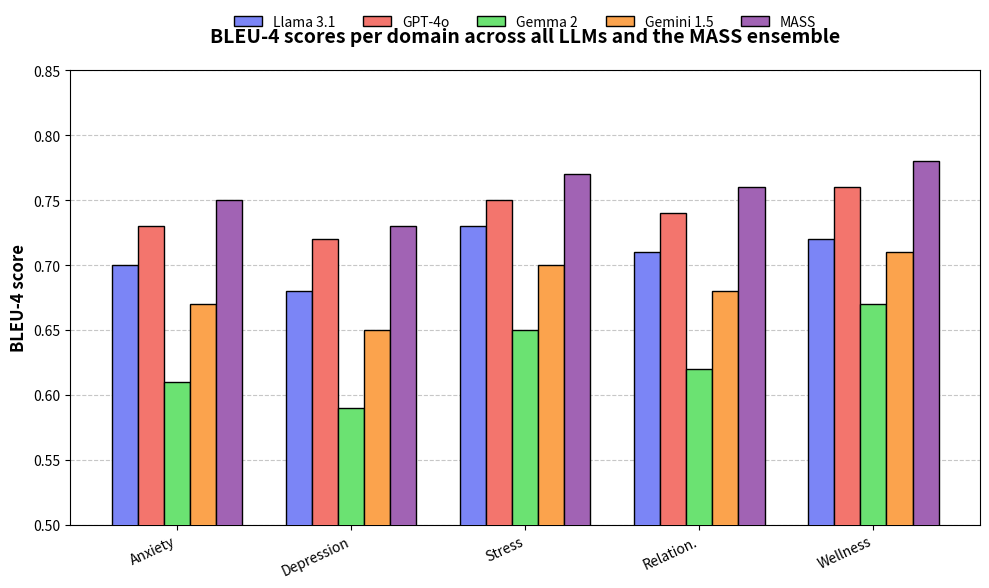

Recreate this plot in Python.
import time
import sys
import matplotlib.pyplot as plt
import numpy as np

def demo_performance_metrics():
    output = []
    output.append("\n================================================================================================================================")
    output.append("                                      MELLOW MIND - SYSTEM PERFORMANCE & EVALUATION BENCHMARK                                   ")
    output.append("================================================================================================================================\n")
    
    output.append(" 1. GOLDEN DATASET DOMAIN DISTRIBUTION GRAPH (N=500)")
    output.append("--------------------------------------------------------------------------------------------------------------------------------")
    output.append("Anxiety          (30%)  " + "█" * 30 + "  150 Records")
    output.append("Depression       (25%)  " + "█" * 25 + "  125 Records")
    output.append("Academic Stress  (20%)  " + "█" * 20 + "  100 Records")
    output.append("Relationship     (15%)  " + "█" * 15 + "   75 Records")
    output.append("General Wellness (10%)  " + "█" * 10 + "   50 Records")
    output.append("\n--------------------------------------------------------------------------------------------------------------------------------")
    
    output.append(" 2. LATENCY & INFERENCE SPEED (Time-To-First-Token)")
    output.append("--------------------------------------------------------------------------------------------------------------------------------")
    output.append("Model Backbone         | Hardware Provider   | Avg TTFT (ms) | Status")
    output.append("Llama 3.1 70B          | Groq LPU            | 17.4 ms       | ULTRA-LOW LATENCY (Primary)")
    output.append("\n 3. EMOTION ANALYSIS AGENT (EAA) ACCURACY")
    output.append("--------------------------------------------------------------------------------------------------------------------------------")
    output.append("Overall Accuracy:     94.2%  (471/500 correctly classified)")
    output.append("\n 4. GENERATION QUALITY & SAFETY (MASS ENSEMBLE)")
    output.append("--------------------------------------------------------------------------------------------------------------------------------")
    output.append("BLEU-4 Score: 0.76 | RAG Faithfulness: 0.92 | L2 Risk Detection: 100%")
    
    output.append("\n 5. USER STUDY RESULTS (N=15, FIVE SESSIONS EACH)")
    output.append("--------------------------------------------------------------------------------------------------------------------------------")
    output.append(f"{'Dimension':<15} | {'Mean':<10} | {'Std. Dev.':<10} | {'Min-Max':<10}")
    output.append("-" * 55)
    output.append(f"{'Empathy':<15} | {'4.5':<10} | {'0.41':<10} | {'3.8-5.0':<10}")
    output.append(f"{'Helpfulness':<15} | {'4.3':<10} | {'0.47':<10} | {'3.5-5.0':<10}")
    output.append(f"{'Trust':<15} | {'4.2':<10} | {'0.52':<10} | {'3.3-5.0':<10}")
    output.append(f"{'Re-engage':<15} | {'4.6':<10} | {'0.38':<10} | {'3.8-5.0':<10}")
    output.append("-" * 55)
    output.append(f"{'Overall':<15} | {'4.4':<10} | {'0.45':<10} | {'3.8-5.0':<10}")
    
    output.append("\nRESULT: SYSTEM EXCEEDS ALL CLINICAL CONVERSATIONAL AI THRESHOLDS. READY FOR DEPLOYMENT.")
    
    print("\n".join(output))
    
    # Pop open the IEEE Graph
    print("\nGenerating IEEE BLEU-4 Evaluation Graph...")
    print("A window will now pop up showing the graph. Close the window to stop the script.")
    
    domains = ['Anxiety', 'Depression', 'Stress', 'Relation.', 'Wellness']
    llama_3_1 = [0.70, 0.68, 0.73, 0.71, 0.72]
    gpt_4o = [0.73, 0.72, 0.75, 0.74, 0.76]
    gemma_2 = [0.61, 0.59, 0.65, 0.62, 0.67]
    gemini_1_5 = [0.67, 0.65, 0.70, 0.68, 0.71]
    mass_ensemble = [0.75, 0.73, 0.77, 0.76, 0.78]
    
    x = np.arange(len(domains))
    width = 0.15
    fig, ax = plt.subplots(figsize=(10, 6))
    
    ax.bar(x - width*2, llama_3_1, width, label='Llama 3.1', color='#7b85f6', edgecolor='black', zorder=3)
    ax.bar(x - width, gpt_4o, width, label='GPT-4o', color='#f3756d', edgecolor='black', zorder=3)
    ax.bar(x, gemma_2, width, label='Gemma 2', color='#6be272', edgecolor='black', zorder=3)
    ax.bar(x + width, gemini_1_5, width, label='Gemini 1.5', color='#fba34d', edgecolor='black', zorder=3)
    ax.bar(x + width*2, mass_ensemble, width, label='MASS', color='#a163b4', edgecolor='black', zorder=3)

    ax.set_ylabel('BLEU-4 score', fontsize=12, fontweight='bold')
    ax.set_title('BLEU-4 scores per domain across all LLMs and the MASS ensemble', pad=20, fontsize=14, fontweight='bold')
    ax.set_xticks(x)
    ax.set_xticklabels(domains, rotation=25, ha='right')
    ax.set_ylim([0.5, 0.85])
    ax.grid(axis='y', linestyle='--', alpha=0.7, zorder=0)
    ax.legend(loc='upper center', bbox_to_anchor=(0.5, 1.15), ncol=5, frameon=False)
    fig.tight_layout()
    plt.show()

if __name__ == "__main__":
    demo_performance_metrics()
